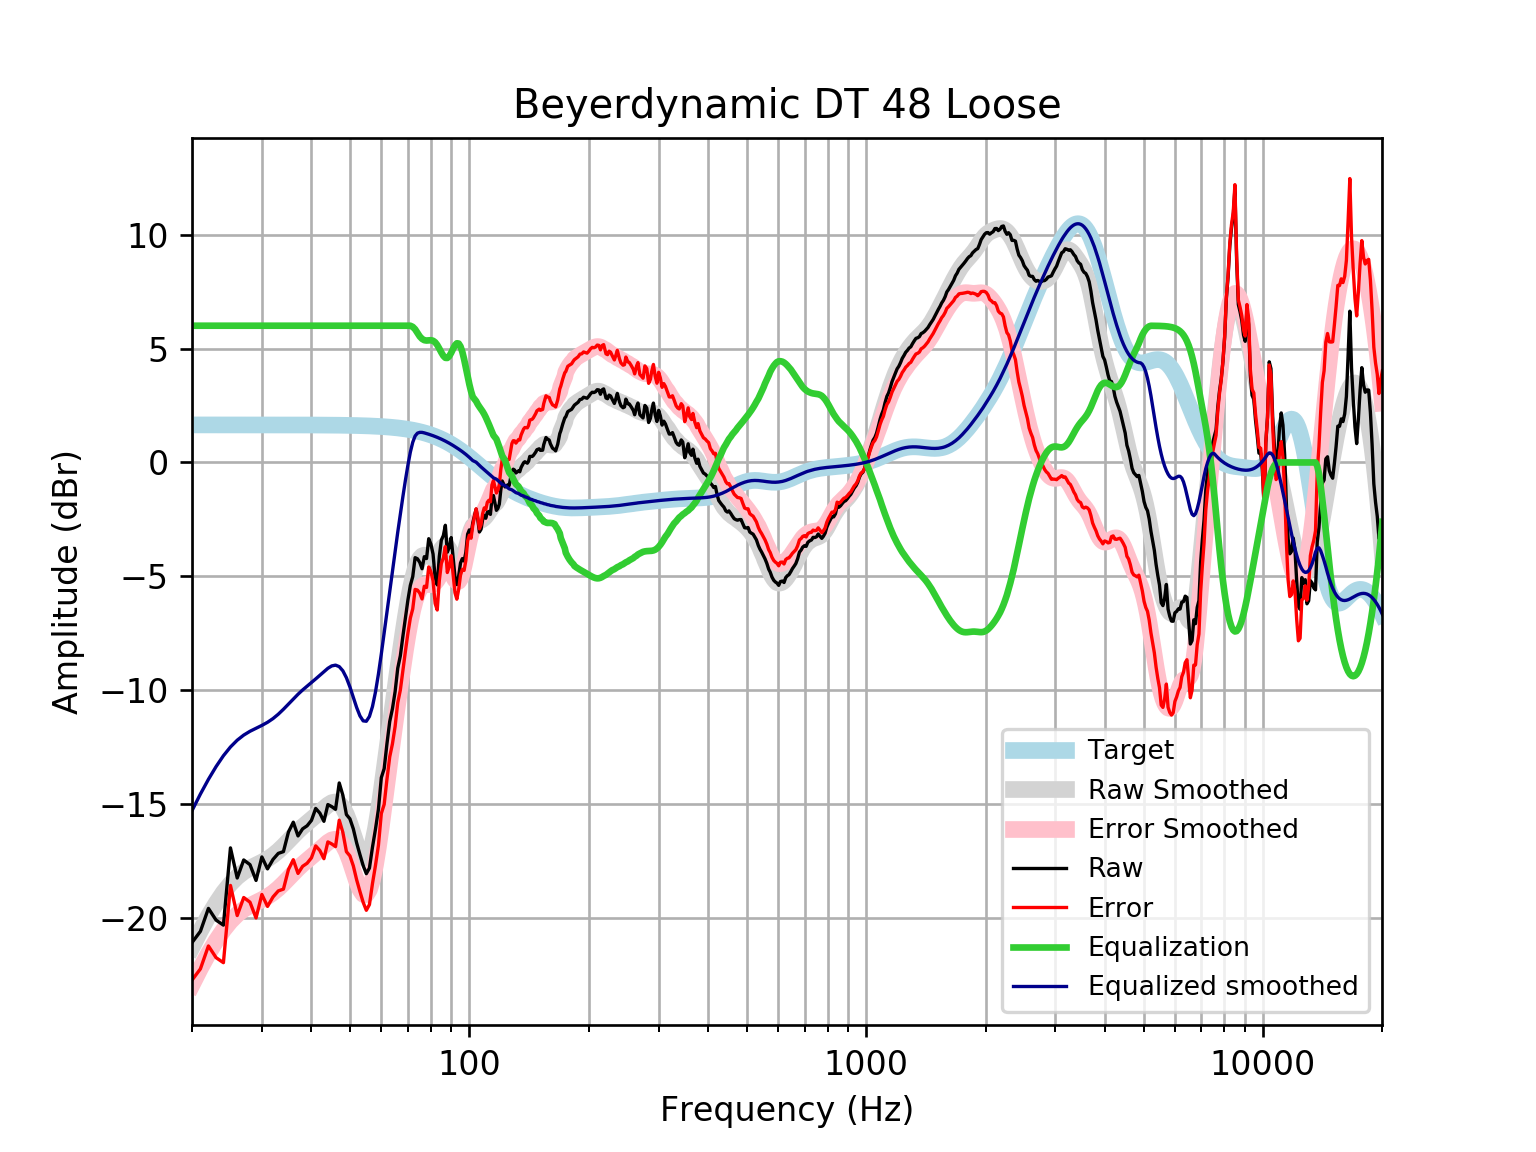

The data file committed next to this chart (first rows):
frequency, raw, error, smoothed, error_smoothed, equalization, equalized_raw, equalized_smoothed, target
20, -21.07, -22.72, -21.28, -22.93, 6, -15.07, -15.28, 1.648
21, -20.57, -22.22, -20.55, -22.2, 6.0, -14.57, -14.55, 1.648
22, -19.57, -21.21, -19.91, -21.55, 6.0, -13.57, -13.91, 1.648
23, -20.08, -21.73, -19.34, -20.99, 6, -14.08, -13.34, 1.648
24, -20.3, -21.95, -18.87, -20.52, 6, -14.3, -12.87, 1.648
25, -16.91, -18.56, -18.49, -20.13, 6, -10.91, -12.49, 1.648
26, -18.23, -19.88, -18.19, -19.83, 6.0, -12.23, -12.19, 1.648
27, -17.44, -19.09, -17.96, -19.61, 6.0, -11.44, -11.96, 1.648
28, -17.65, -19.29, -17.8, -19.44, 6.0, -11.65, -11.8, 1.647
29, -18.34, -19.99, -17.66, -19.31, 6, -12.34, -11.66, 1.647
30, -17.31, -18.96, -17.54, -19.19, 6.0, -11.31, -11.54, 1.647
31, -17.83, -19.48, -17.4, -19.05, 6, -11.83, -11.4, 1.647
32, -17.42, -19.07, -17.24, -18.89, 6, -11.42, -11.24, 1.647
33, -17.15, -18.8, -17.05, -18.69, 6.0, -11.15, -11.05, 1.647
34, -17.08, -18.72, -16.83, -18.48, 6, -11.08, -10.83, 1.646
35, -16.22, -17.86, -16.6, -18.25, 6, -10.22, -10.6, 1.646
36, -15.79, -17.43, -16.38, -18.02, 6, -9.786, -10.38, 1.645
37, -16.39, -18.03, -16.17, -17.82, 6.0, -10.39, -10.17, 1.645
38, -16.08, -17.72, -15.98, -17.63, 6, -10.08, -9.984, 1.644
39, -15.94, -17.59, -15.81, -17.46, 6.0, -9.944, -9.814, 1.644
40, -15.71, -17.35, -15.66, -17.3, 6, -9.707, -9.655, 1.643
41, -15.18, -16.82, -15.5, -17.14, 6, -9.182, -9.498, 1.642
42, -15.39, -17.03, -15.34, -16.98, 6, -9.387, -9.337, 1.641
43, -15.75, -17.39, -15.18, -16.82, 6.0, -9.746, -9.177, 1.64
44, -15.01, -16.65, -15.03, -16.67, 6.0, -9.011, -9.033, 1.639
45, -15.1, -16.74, -14.93, -16.57, 6, -9.102, -8.928, 1.637
46, -15.22, -16.86, -14.89, -16.53, 6.0, -9.22, -8.894, 1.635
47, -14.06, -15.7, -14.96, -16.59, 6.0, -8.063, -8.959, 1.633
48, -14.6, -16.24, -15.14, -16.77, 6.0, -8.605, -9.143, 1.631
49, -15.45, -17.08, -15.45, -17.08, 6, -9.451, -9.448, 1.629
50, -15.64, -17.26, -15.85, -17.48, 6, -9.636, -9.85, 1.626
51, -16.08, -17.7, -16.31, -17.93, 6, -10.08, -10.31, 1.623
52, -16.7, -18.32, -16.75, -18.37, 6, -10.7, -10.75, 1.62
53, -17.21, -18.82, -17.12, -18.74, 6, -11.21, -11.12, 1.616
54, -17.69, -19.3, -17.34, -18.95, 6.0, -11.69, -11.34, 1.612
55, -18.04, -19.65, -17.36, -18.96, 6, -12.04, -11.36, 1.607
56, -17.8, -19.4, -17.15, -18.75, 6, -11.8, -11.15, 1.602
57, -16.88, -18.48, -16.71, -18.31, 6, -10.88, -10.71, 1.596
58, -16.09, -17.68, -16.07, -17.66, 6.0, -10.09, -10.07, 1.59
59, -15.22, -16.8, -15.29, -16.87, 6.0, -9.219, -9.286, 1.583
60, -13.83, -15.4, -14.4, -15.98, 6, -7.828, -8.401, 1.576
61, -13.44, -15, -13.47, -15.04, 6.0, -7.436, -7.47, 1.568
62, -12.34, -13.89, -12.53, -14.09, 6, -6.336, -6.535, 1.559
63, -11.37, -12.91, -11.62, -13.17, 6, -5.365, -5.62, 1.549
64, -10.81, -12.35, -10.74, -12.27, 6, -4.807, -4.736, 1.538
65, -10.06, -11.58, -9.884, -11.41, 6, -4.055, -3.884, 1.527
66, -9.029, -10.54, -9.06, -10.57, 6, -3.029, -3.06, 1.514
67, -8.485, -9.986, -8.263, -9.764, 6.0, -2.485, -2.263, 1.501
68, -7.627, -9.113, -7.5, -8.986, 6, -1.627, -1.5, 1.486
69, -6.819, -8.29, -6.782, -8.253, 6.0, -0.8191, -0.7823, 1.471
70, -6.043, -7.497, -6.127, -7.58, 6, -0.04337, -0.1267, 1.454
71, -5.394, -6.83, -5.55, -6.986, 6.0, 0.6058, 0.45, 1.436
72, -5.009, -6.425, -5.066, -6.482, 5.95, 0.9408, 0.8843, 1.416
73, -4.177, -5.572, -4.681, -6.076, 5.844, 1.667, 1.162, 1.395
74, -4.227, -5.6, -4.397, -5.77, 5.683, 1.456, 1.286, 1.373
75, -4.386, -5.735, -4.208, -5.557, 5.528, 1.143, 1.32, 1.349
76, -4.664, -5.988, -4.103, -5.427, 5.423, 0.7588, 1.32, 1.324
77, -4.134, -5.431, -4.067, -5.365, 5.365, 1.231, 1.297, 1.297
78, -4.217, -5.486, -4.081, -5.35, 5.35, 1.133, 1.269, 1.269
79, -3.345, -4.584, -4.119, -5.358, 5.358, 2.013, 1.239, 1.239
... 553 more rows
